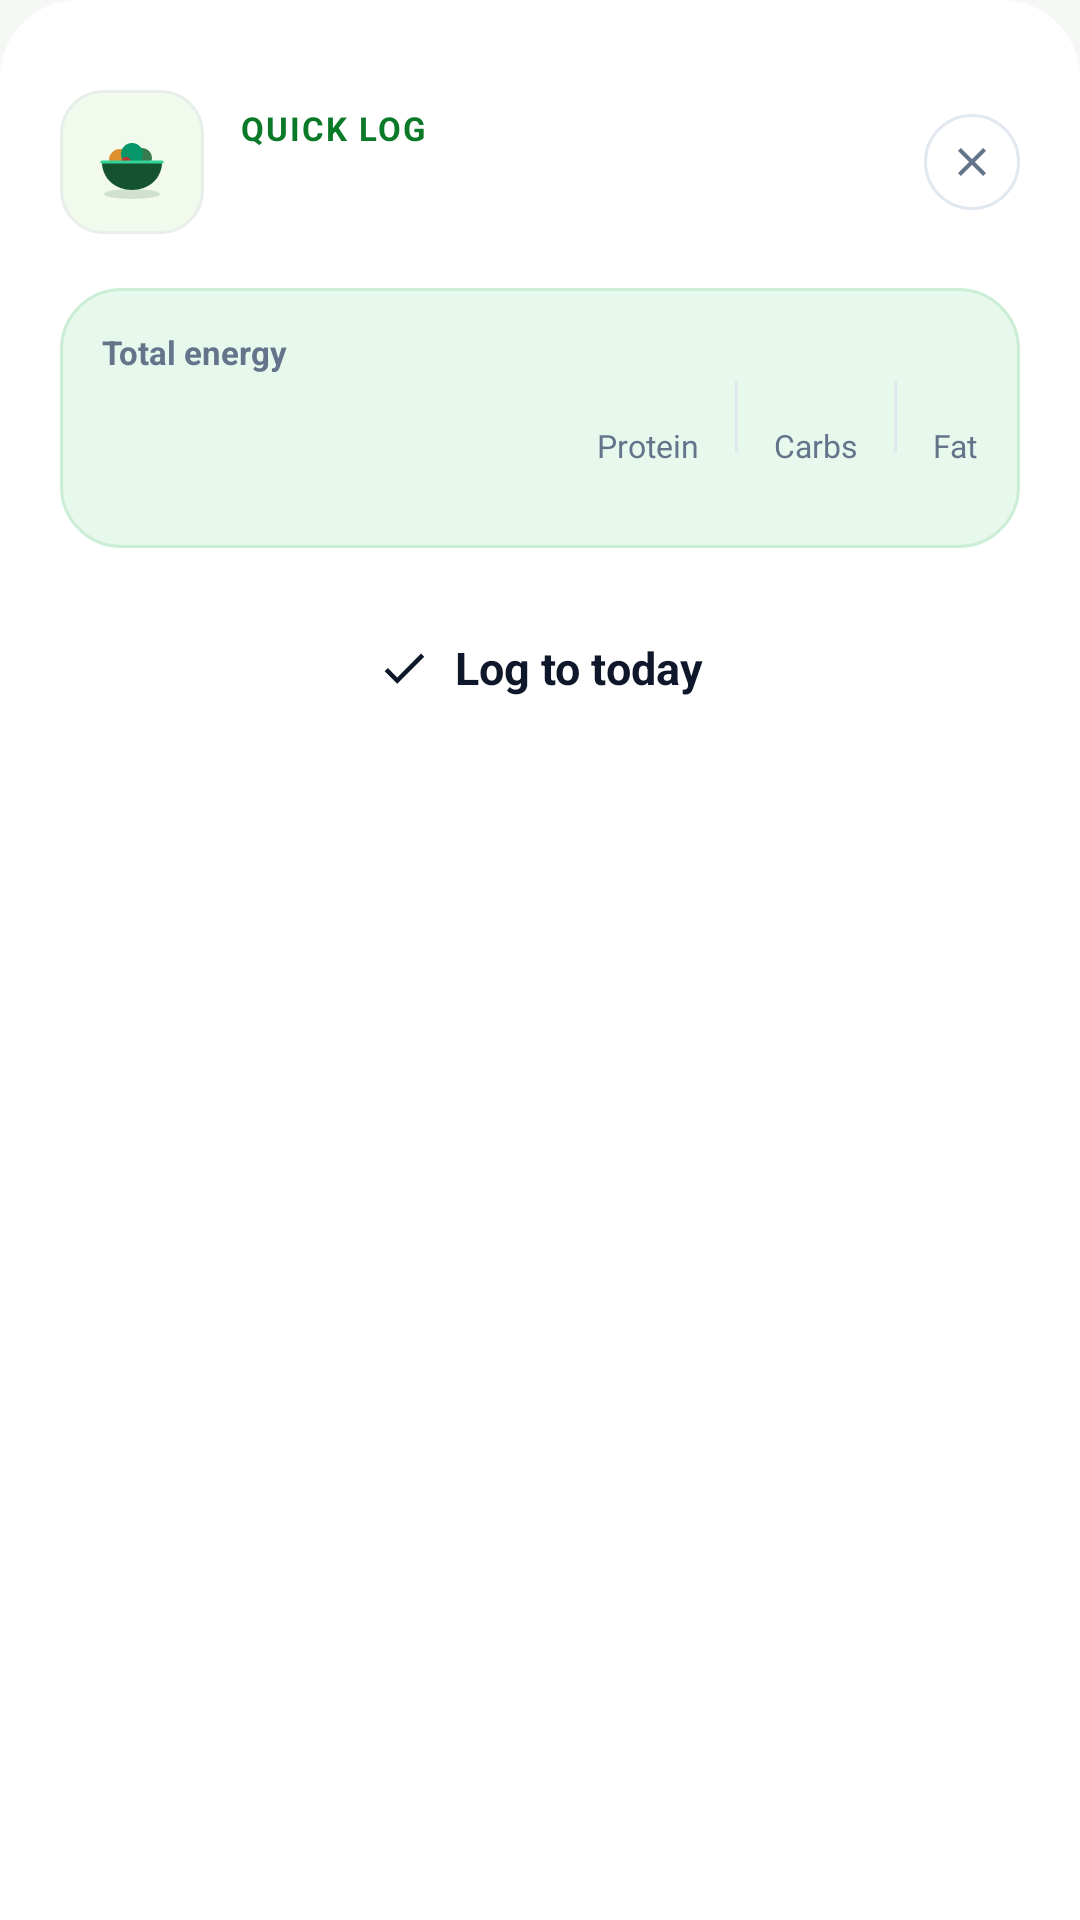

This screen was rendered from an Android layout file. Write that file and the resources it references.
<!-- AndroidManifest.xml: application theme Theme.NutriTrack -->
<!-- res/layout/sheet_quick_log.xml -->
<?xml version="1.0" encoding="utf-8"?>
<LinearLayout xmlns:android="http://schemas.android.com/apk/res/android"
    xmlns:app="http://schemas.android.com/apk/res-auto"
    android:layout_width="match_parent"
    android:layout_height="wrap_content"
    android:background="@drawable/bg_sheet_white"
    android:orientation="vertical"
    android:paddingStart="20dp"
    android:paddingTop="12dp"
    android:paddingEnd="20dp"
    android:paddingBottom="24dp">

    <View
        android:layout_width="40dp"
        android:layout_height="4dp"
        android:layout_gravity="center_horizontal"
        android:background="@drawable/bg_pill_slate" />

    <LinearLayout
        android:layout_width="match_parent"
        android:layout_height="wrap_content"
        android:layout_marginTop="14dp"
        android:gravity="center_vertical"
        android:orientation="horizontal">

        <ImageView
            android:id="@+id/ivSheetThumb"
            android:layout_width="48dp"
            android:layout_height="48dp"
            android:background="@drawable/bg_meal_thumb"
            android:importantForAccessibility="no"
            android:padding="8dp"
            android:scaleType="centerCrop"
            android:src="@drawable/ic_meal_bowl" />

        <LinearLayout
            android:layout_width="0dp"
            android:layout_height="wrap_content"
            android:layout_marginStart="12dp"
            android:layout_weight="1"
            android:orientation="vertical">

            <TextView
                android:layout_width="wrap_content"
                android:layout_height="wrap_content"
                android:letterSpacing="0.06"
                android:text="QUICK LOG"
                android:textColor="@color/nav_active"
                android:textSize="11sp"
                android:textStyle="bold" />

            <TextView
                android:id="@+id/tvSheetName"
                android:layout_width="match_parent"
                android:layout_height="wrap_content"
                android:ellipsize="end"
                android:maxLines="1"
                android:textColor="@color/text_slate_900"
                android:textSize="17sp"
                android:textStyle="bold" />
        </LinearLayout>

        <ImageView
            android:id="@+id/btnSheetClose"
            android:layout_width="32dp"
            android:layout_height="32dp"
            android:background="@drawable/bg_circle_button"
            android:contentDescription="Close"
            android:padding="8dp"
            android:src="@drawable/ic_close" />
    </LinearLayout>

    
    <LinearLayout
        android:layout_width="match_parent"
        android:layout_height="wrap_content"
        android:layout_marginTop="18dp"
        android:background="@drawable/bg_summary_card"
        android:gravity="center_vertical"
        android:orientation="horizontal"
        android:padding="14dp">

        <LinearLayout
            android:layout_width="0dp"
            android:layout_height="wrap_content"
            android:layout_weight="1"
            android:orientation="vertical">

            <TextView
                android:layout_width="wrap_content"
                android:layout_height="wrap_content"
                android:text="Total energy"
                android:textColor="@color/text_slate_500"
                android:textSize="11sp"
                android:textStyle="bold" />

            <TextView
                android:id="@+id/tvSheetKcal"
                android:layout_width="wrap_content"
                android:layout_height="wrap_content"
                android:textColor="@color/text_slate_900"
                android:textSize="22sp"
                android:textStyle="bold" />

            <TextView
                android:id="@+id/tvSheetWeight"
                android:layout_width="wrap_content"
                android:layout_height="wrap_content"
                android:textColor="@color/text_slate_500"
                android:textSize="11sp" />
        </LinearLayout>

        <LinearLayout
            android:layout_width="wrap_content"
            android:layout_height="wrap_content"
            android:gravity="center_vertical"
            android:orientation="horizontal">

            <LinearLayout
                android:layout_width="wrap_content"
                android:layout_height="wrap_content"
                android:gravity="center_horizontal"
                android:orientation="vertical">

                <TextView
                    android:id="@+id/tvSheetProtein"
                    android:layout_width="wrap_content"
                    android:layout_height="wrap_content"
                    android:textColor="@color/macro_protein"
                    android:textSize="13.5sp"
                    android:textStyle="bold" />

                <TextView
                    android:layout_width="wrap_content"
                    android:layout_height="wrap_content"
                    android:text="Protein"
                    android:textColor="@color/text_slate_500"
                    android:textSize="10.5sp" />
            </LinearLayout>

            <View
                android:layout_width="1dp"
                android:layout_height="24dp"
                android:layout_marginStart="12dp"
                android:layout_marginEnd="12dp"
                android:background="@color/slate_200" />

            <LinearLayout
                android:layout_width="wrap_content"
                android:layout_height="wrap_content"
                android:gravity="center_horizontal"
                android:orientation="vertical">

                <TextView
                    android:id="@+id/tvSheetCarbs"
                    android:layout_width="wrap_content"
                    android:layout_height="wrap_content"
                    android:textColor="@color/macro_carbs"
                    android:textSize="13.5sp"
                    android:textStyle="bold" />

                <TextView
                    android:layout_width="wrap_content"
                    android:layout_height="wrap_content"
                    android:text="Carbs"
                    android:textColor="@color/text_slate_500"
                    android:textSize="10.5sp" />
            </LinearLayout>

            <View
                android:layout_width="1dp"
                android:layout_height="24dp"
                android:layout_marginStart="12dp"
                android:layout_marginEnd="12dp"
                android:background="@color/slate_200" />

            <LinearLayout
                android:layout_width="wrap_content"
                android:layout_height="wrap_content"
                android:gravity="center_horizontal"
                android:orientation="vertical">

                <TextView
                    android:id="@+id/tvSheetFat"
                    android:layout_width="wrap_content"
                    android:layout_height="wrap_content"
                    android:textColor="@color/macro_fat"
                    android:textSize="13.5sp"
                    android:textStyle="bold" />

                <TextView
                    android:layout_width="wrap_content"
                    android:layout_height="wrap_content"
                    android:text="Fat"
                    android:textColor="@color/text_slate_500"
                    android:textSize="10.5sp" />
            </LinearLayout>
        </LinearLayout>
    </LinearLayout>

    <TextView
        android:id="@+id/tvSheetError"
        android:layout_width="match_parent"
        android:layout_height="wrap_content"
        android:layout_marginTop="10dp"
        android:textColor="@color/error_text"
        android:textSize="12.5sp"
        android:visibility="gone" />

    <LinearLayout
        android:id="@+id/btnLogToday"
        android:layout_width="match_parent"
        android:layout_height="48dp"
        android:layout_marginTop="16dp"
        android:background="@drawable/bg_new_meal_pill"
        android:clickable="true"
        android:focusable="true"
        android:gravity="center"
        android:orientation="horizontal">

        <ImageView
            android:layout_width="18dp"
            android:layout_height="18dp"
            android:importantForAccessibility="no"
            android:src="@drawable/ic_check" />

        <TextView
            android:id="@+id/tvLogToday"
            android:layout_width="wrap_content"
            android:layout_height="wrap_content"
            android:layout_marginStart="8dp"
            android:text="Log to today"
            android:textColor="@color/text_slate_900"
            android:textSize="15sp"
            android:textStyle="bold" />
    </LinearLayout>
</LinearLayout>
<!-- resources referenced by this layout -->
<resources>
  <color name="error_text">#B91C1C</color>
  <color name="macro_carbs">#D97706</color>
  <color name="macro_fat">#DB2777</color>
  <color name="macro_protein">#2563EB</color>
  <color name="nav_active">#0B7A28</color>
  <color name="slate_200">#E2E8F0</color>
  <color name="text_slate_500">#64748B</color>
  <color name="text_slate_900">#0F172A</color>
  <!-- drawable bg_circle_button (drawable) -->
  <?xml version="1.0" encoding="utf-8"?>
  <ripple xmlns:android="http://schemas.android.com/apk/res/android"
      android:color="@color/slate_200">
      <item>
          <shape android:shape="oval">
              <solid android:color="@color/white" />
              <stroke
                  android:width="1dp"
                  android:color="@color/slate_200" />
              <size
                  android:width="44dp"
                  android:height="44dp" />
          </shape>
      </item>
  </ripple>
  <!-- drawable bg_meal_thumb (drawable) -->
  <?xml version="1.0" encoding="utf-8"?>
  <shape xmlns:android="http://schemas.android.com/apk/res/android"
      android:shape="rectangle">
      <solid android:color="@color/profile_page_bg" />
      <stroke
          android:width="1dp"
          android:color="@color/card_border" />
      <corners android:radius="14dp" />
  </shape>
  <!-- drawable bg_sheet_white (drawable) -->
  <?xml version="1.0" encoding="utf-8"?>
  <shape xmlns:android="http://schemas.android.com/apk/res/android"
      android:shape="rectangle">
      <solid android:color="@color/white" />
      <corners
          android:topLeftRadius="26dp"
          android:topRightRadius="26dp"
          android:bottomLeftRadius="0dp"
          android:bottomRightRadius="0dp" />
  </shape>
  <!-- drawable bg_summary_card (drawable) -->
  <?xml version="1.0" encoding="utf-8"?>
  <shape xmlns:android="http://schemas.android.com/apk/res/android"
      android:shape="rectangle">
      <solid android:color="@color/nav_active_bg" />
      <stroke
          android:width="1dp"
          android:color="#CBEED5" />
      <corners android:radius="20dp" />
  </shape>
  <!-- drawable ic_check (drawable) -->
  <?xml version="1.0" encoding="utf-8"?>
  <vector xmlns:android="http://schemas.android.com/apk/res/android"
      android:width="24dp"
      android:height="24dp"
      android:viewportWidth="24"
      android:viewportHeight="24">
      <path
          android:fillColor="@color/text_slate_900"
          android:pathData="M9,16.17L4.83,12l-1.42,1.41L9,19 21,7l-1.41,-1.41z" />
  </vector>
  <!-- drawable ic_close (drawable) -->
  <?xml version="1.0" encoding="utf-8"?>
  <vector xmlns:android="http://schemas.android.com/apk/res/android"
      android:width="24dp"
      android:height="24dp"
      android:viewportWidth="24"
      android:viewportHeight="24">
      <path
          android:fillColor="@color/text_slate_500"
          android:pathData="M19,6.41L17.59,5 12,10.59 6.41,5 5,6.41 10.59,12 5,17.59 6.41,19 12,13.41 17.59,19 19,17.59 13.41,12z" />
  </vector>
  <style name="Theme.NutriTrack" parent="Base.Theme.NutriTrack" />
  <color name="white">#FFFFFFFF</color>
  <color name="profile_page_bg">#F1FAEC</color>
  <color name="card_border">#E8EEEA</color>
  <color name="nav_active_bg">#E7F8EC</color>
  <style name="Base.Theme.NutriTrack" parent="Theme.Material3.DayNight.NoActionBar">
          <item name="colorPrimary">@color/primary</item>
          <item name="colorOnPrimary">@color/text_slate_900</item>
          <item name="android:statusBarColor">#1B4D25</item>
          <item name="android:windowLightStatusBar">false</item>
          <item name="android:windowBackground">@color/background_light</item>
      </style>
  <color name="primary">#13EC49</color>
  <color name="background_light">#F6F8F6</color>
</resources>
